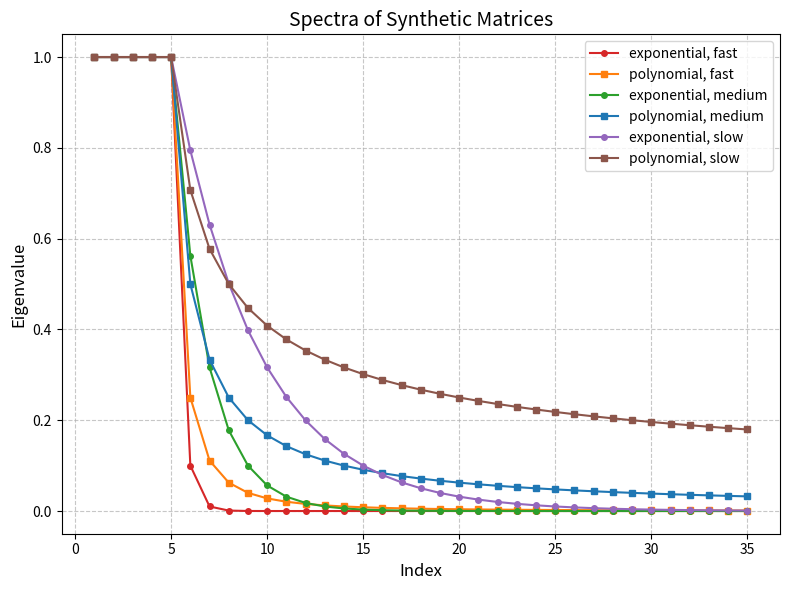

Here is the Python script that generated this plot: (Note: this script raises an exception after producing the figure.)
import matplotlib.pyplot as plt
import numpy as np
import matplotlib.cm as cm
import scipy.sparse as sp

# Define synthetic_matrix function
def synthetic_matrix(n, r, decay_rate, decay_type):
    ones = np.ones(r)
    others = np.arange(1, n - r + 1)
    if decay_type == 'exponential':
        if decay_rate == 'fast':
            decay = 10.0 ** (-1.0 * others)
        elif decay_rate == 'medium':
            decay = 10.0 ** (-0.25 * others)
        elif decay_rate == 'slow':
            decay = 10.0 ** (-0.1 * others)
    elif decay_type == 'polynomial':
        if decay_rate == 'fast':
            decay = (others + 1) ** -2.0
        elif decay_rate == 'medium':
            decay = (others + 1) ** -1.0
        elif decay_rate == 'slow':
            decay = (others + 1) ** -0.5
    else:
        raise ValueError("Invalid decay_type")
    return np.diag(np.concatenate([ones, decay]))

# Define MNIST_matrix function
def MNIST_matrix(n, c=10):
    """
    Generate an RBF kernel matrix for MNIST data.
    This assumes the MNIST dataset is stored as a sparse matrix in '../data/mnist_train.npz'.
    """
    mat = sp.load_npz('../data/mnist_train.npz')
    return rbf(mat[:n, :].toarray(), c)

def rbf(data, c):
    data_norm = np.sum(data ** 2, axis=1)
    return np.exp(-(1 / c ** 2) * (data_norm[:, None] + data_norm[None, :] - 2 * np.dot(data, data.T)))

def plot_synthetic_spectra_and_mnist(n, r):
    """
    Plot the spectra of synthetic matrices for different decay rates and types
    alongside MNIST in a single plot with clean styling.
    """
    decay_rates = ['fast', 'medium', 'slow']
    decay_types = ['exponential', 'polynomial']
    colors = ['tab:red', 'tab:orange', 'tab:green', 'tab:blue', 'tab:purple', 'tab:brown']
    markers = ['o', 's']

    fig, ax = plt.subplots(figsize=(8, 6))

    # Plot synthetic spectra
    for i, decay_rate in enumerate(decay_rates):
        for j, decay_type in enumerate(decay_types):
            A = synthetic_matrix(n, r, decay_rate, decay_type)
            eigs = np.diag(A)
            ax.plot(
                np.arange(1, len(eigs) + 1), eigs,
                label=f'{decay_type}, {decay_rate}',
                color=colors[i * len(decay_types) + j],
                marker=markers[j], markersize=4, linestyle='-'
            )

    

    # Formatting the plot
    ax.set_xlabel("Index", fontsize=12)
    ax.set_ylabel("Eigenvalue", fontsize=12)
    ax.set_title("Spectra of Synthetic Matrices", fontsize=14)
    ax.legend(fontsize=10, loc='upper right')
    ax.grid(True, linestyle='--', alpha=0.7)

    plt.tight_layout()
    plt.savefig('../figures/synthetic_spectra.png')
    plt.show()

# Call the function
plot_synthetic_spectra_and_mnist(n=35, r=5)

def plot_mnist_singular_values(n):
    """
    Plot the singular values of the MNIST dataset in a similar style to the synthetic plot.
    """
    mnist_matrix = MNIST_matrix(n)
    singular_values = np.linalg.svd(mnist_matrix, compute_uv=False)

    fig, ax = plt.subplots(figsize=(8, 6))
    ax.plot(
        np.arange(1, len(singular_values) + 1), singular_values,
        label="MNIST", color='darkblue', linestyle='--', marker='o', markersize=4
    )

    # Formatting the plot
    ax.set_xscale('log')
    ax.set_yscale('log')
    ax.set_xlabel("Index (log scale)", fontsize=12)
    ax.set_ylabel("Singular value (log scale)", fontsize=12)
    ax.set_title("Singular Values of MNIST Dataset", fontsize=14)
    ax.legend(fontsize=10, loc='upper right')
    ax.grid(True, linestyle='--', alpha=0.7)

    plt.tight_layout()
    plt.savefig('../figures/mnist_singular_values_darkblue.png')
    plt.show()

# Call the function
plot_mnist_singular_values(n=100)
